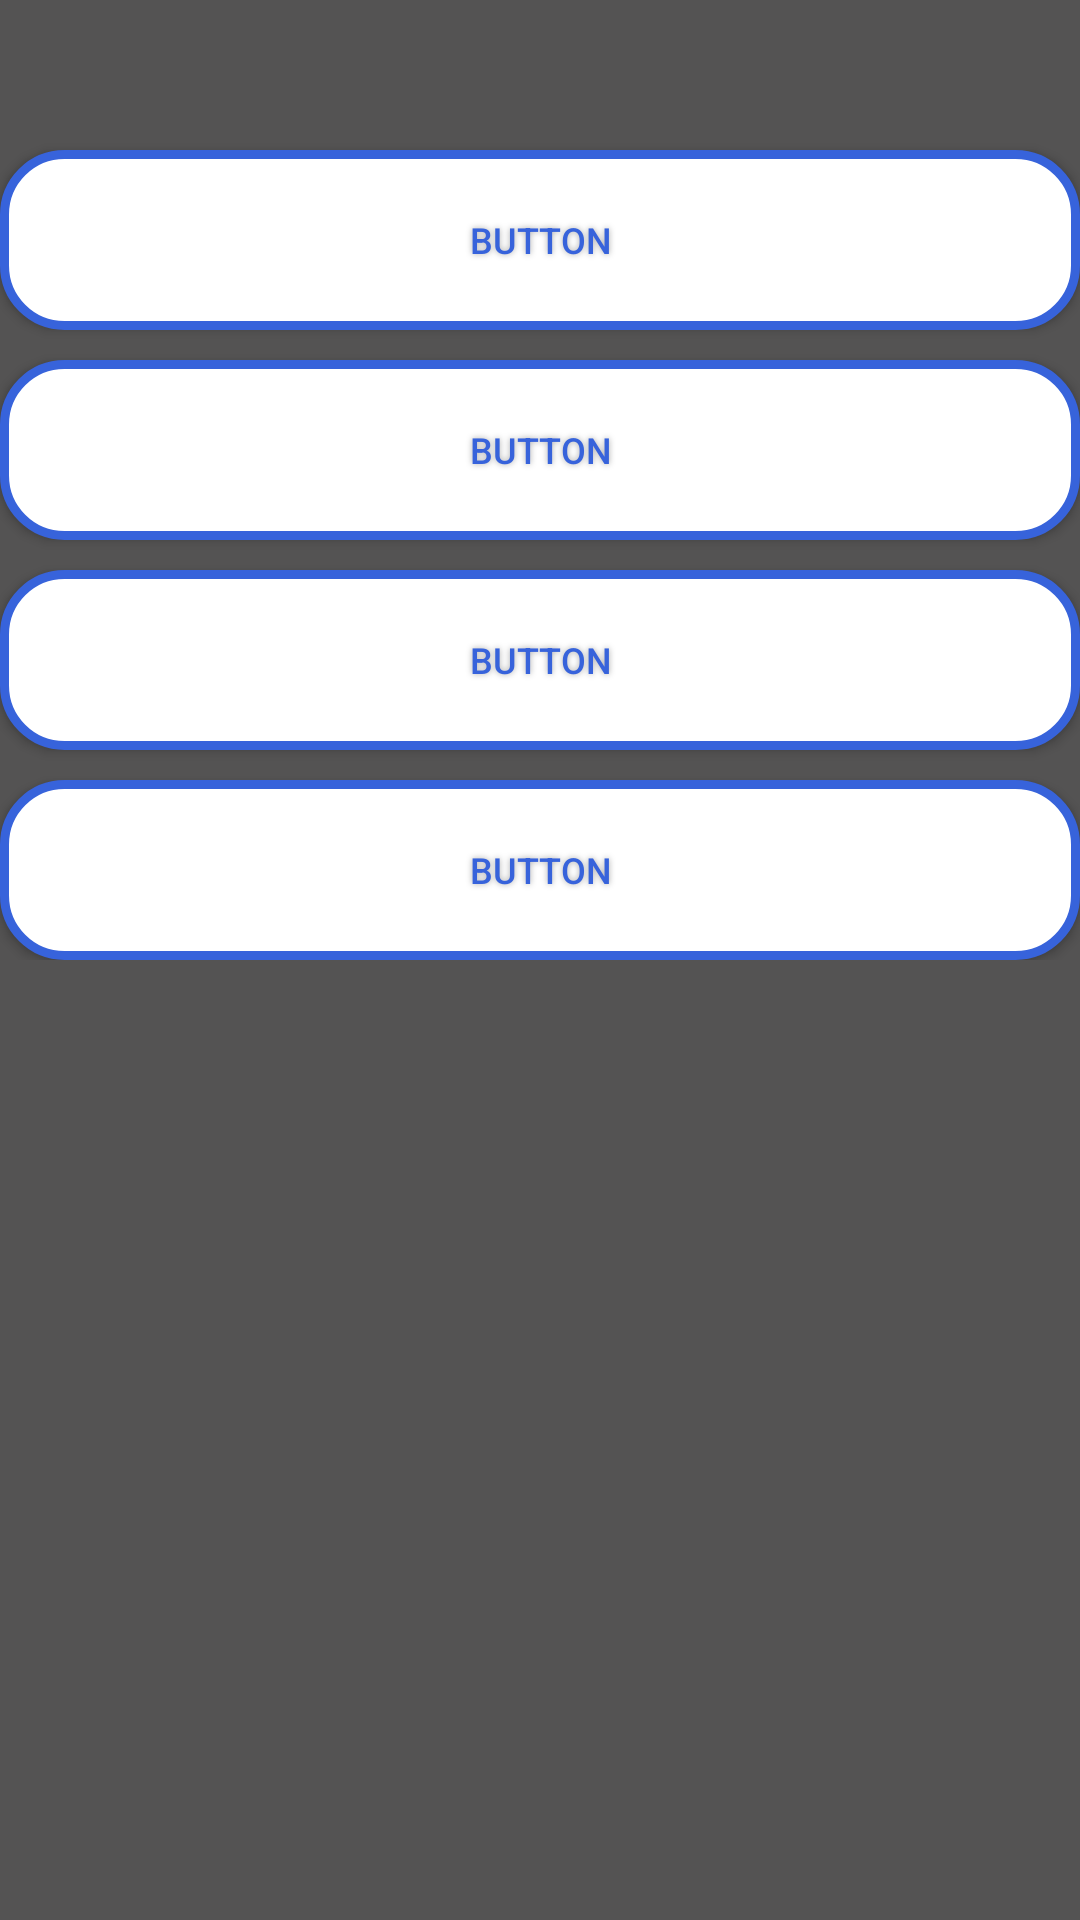

Android layout source for this screen:
<!-- AndroidManifest.xml: application theme Theme.AppCompat.DialogWhenLarge -->
<!-- res/layout/fragment_cs.xml -->
<?xml version="1.0" encoding="utf-8"?>
<ScrollView xmlns:android="http://schemas.android.com/apk/res/android"
    xmlns:tools="http://schemas.android.com/tools"
    android:id="@+id/main_layout"
    android:layout_width="match_parent"
    android:layout_height="match_parent"
    tools:context=".IRLFragment"
    android:background="#545353">

    

    <RelativeLayout
        android:layout_width="match_parent"
        android:layout_height="wrap_content"
        android:orientation="vertical">

        <Button
            android:id="@+id/angry_btn"

            android:layout_width="364dp"
            android:layout_height="match_parent"

            android:layout_alignParentTop="true"
            android:layout_centerHorizontal="true"
            android:layout_marginTop="50dp"
            android:background="@drawable/buttonshape"
            android:gravity="center_vertical|center_horizontal"
            android:shadowColor="#A8A8A8"
            android:shadowDx="0"
            android:shadowDy="0"
            android:shadowRadius="5"
            android:text="Button"
            android:textColor="#3763DB"
            android:textSize="12sp" />

        <Button
            android:id="@+id/angry_btn4"

            android:layout_width="364dp"
            android:layout_height="match_parent"

            android:layout_alignParentTop="true"
            android:layout_centerHorizontal="true"
            android:layout_marginTop="260dp"
            android:background="@drawable/buttonshape"
            android:gravity="center_vertical|center_horizontal"
            android:shadowColor="#A8A8A8"
            android:shadowDx="0"
            android:shadowDy="0"
            android:shadowRadius="5"
            android:text="Button"
            android:textColor="#3763DB"
            android:textSize="12sp" />

        <Button
            android:id="@+id/angry_btn3"

            android:layout_width="364dp"
            android:layout_height="match_parent"

            android:layout_alignParentTop="true"
            android:layout_centerHorizontal="true"
            android:layout_marginTop="190dp"
            android:background="@drawable/buttonshape"
            android:gravity="center_vertical|center_horizontal"
            android:shadowColor="#A8A8A8"
            android:shadowDx="0"
            android:shadowDy="0"
            android:shadowRadius="5"
            android:text="Button"
            android:textColor="#3763DB"
            android:textSize="12sp" />

        <Button
            android:id="@+id/angry_btn2"

            android:layout_width="364dp"
            android:layout_height="match_parent"

            android:layout_alignParentTop="true"
            android:layout_centerHorizontal="true"
            android:layout_marginTop="120dp"
            android:background="@drawable/buttonshape"
            android:gravity="center_vertical|center_horizontal"
            android:shadowColor="#A8A8A8"
            android:shadowDx="0"
            android:shadowDy="0"
            android:shadowRadius="5"
            android:text="Button"
            android:textColor="#3763DB"
            android:textSize="12sp" />
    </RelativeLayout>

</ScrollView>
<!-- resources referenced by this layout -->
<resources>
  <!-- drawable buttonshape (drawable) -->
  <?xml version="1.0" encoding="utf-8"?>
  <shape xmlns:android="http://schemas.android.com/apk/res/android" android:shape="rectangle">
  
      <corners
          android:radius="20dp"
          />
      <solid
          android:color="#FFFFFF"
          />
      <padding
          android:left="0dp"
          android:top="0dp"
          android:right="0dp"
          android:bottom="0dp"
          />
      <size
          android:width="270dp"
          android:height="60dp"
          />
      <stroke
          android:width="3dp"
          android:color="#3763DB"
          />
  </shape>
</resources>
